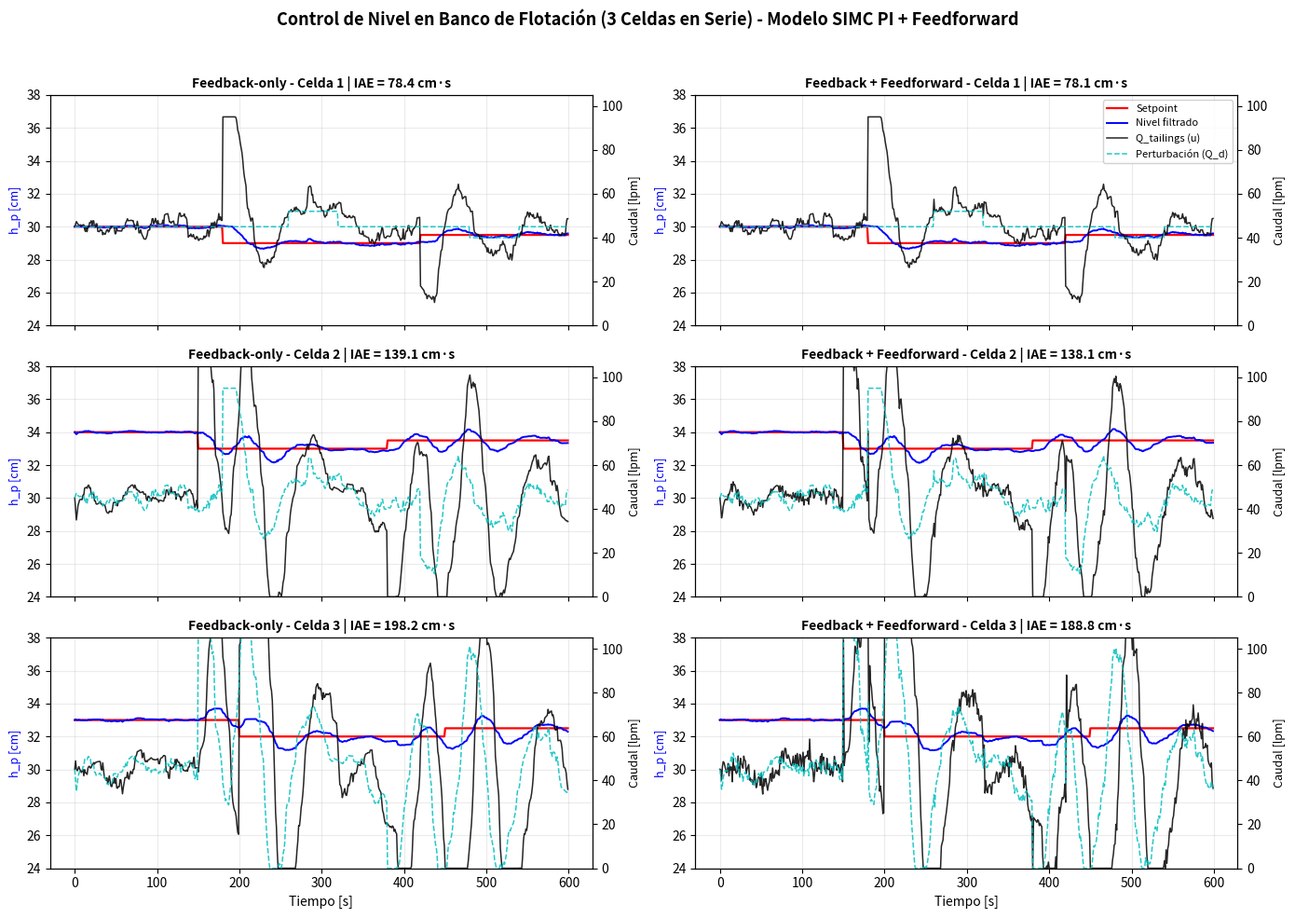

Source code (Python):
"""
Simulación del Control de Nivel Feedback y Feedback-Feedforward (PI/PID + SIMC)
en un Banco de Flotación de 3 Celdas en Serie con Bombas Peristálticas.

Basado íntegramente en el artículo:
Quintanilla, P., Navia, D., Moreno, F., Neethling, S. J., & Brito-Parada, P. R. (2023).
"A methodology to implement a closed-loop feedback-feedforward level control in a
laboratory-scale flotation bank using peristaltic pumps."
MethodsX, 10, 102081. https://doi.org/10.1016/j.mex.2023.102081
"""

import numpy as np
import matplotlib.pyplot as plt


# ==============================================================================
# 1. PARÁMETROS DEL SISTEMA EXPERIMENTAL Y MODELO MATEMÁTICO (Tabla 1, Tabla 2, Figs. 8-12)
# ==============================================================================

# Dimensiones geométricas de cada celda y tanque de alimentación T-1 (Pág. 2, 6; Fig. 2)
ANCHO_CELDA_CM = 30.0
LARGO_CELDA_CM = 30.0
ALTO_CELDA_CM = 45.0
AREA_CELDA_CM2 = ANCHO_CELDA_CM * LARGO_CELDA_CM  # 900 cm^2
CAPACIDAD_TANQUE_L = 130.0  # Tanque de alimentación T-1 en lazo cerrado (130 L)
SENSOR_NIVEL_MIN_CM = 0.0   # Límite inferior rango calibrado sensor óptico (Pág. 6)
SENSOR_NIVEL_MAX_CM = 39.0  # Límite superior rango calibrado sensor óptico (Pág. 6)

# Flujo de aire constante en cada celda (pág. 7 y 13)
Q_AIR_LPM = 47.0
J_G_CM_S = Q_AIR_LPM * (1000.0 / 60.0) / AREA_CELDA_CM2  # ~0.87 cm/s

# Pendiente integradora experimental k' = dy / (dt * du) [cm / (s * lpm)] (Tabla 2, Ec. 5)
K_PRIME = -0.001018

# Retardo de tiempo (dead time) theta_i [s] de cada celda (Tabla 2)
THETA_S = [7, 6, 3]

# Parámetros de calibración PLC 16-bit (0 - 32,767 bits) <-> Unidades de ingeniería
# Bombas peristálticas: Q [lpm] = m_pump * bits (Fig. 9)
PUMP_SLOPES = {
    "feed": 0.0035,   # P-4: Q_feed = 0.0035 * x
    "cell1": 0.0029,  # P-1: Q_tailings1 = 0.0029 * x
    "cell2": 0.0033,  # P-2: Q_tailings2 = 0.0033 * x
    "cell3": 0.0033,  # P-3: Q_tailings3 = 0.0033 * x
}
PLC_MAX_BITS = 32767

# Sensores ópticos de nivel: h_p [cm] = m_lvl * bits + b_lvl (Fig. 11)
LEVEL_SENSOR_CAL = [
    {"m": -0.0018, "b": 40.1363},  # Celda 1
    {"m": -0.0019, "b": 43.8823},  # Celda 2
    {"m": -0.0020, "b": 41.2930},  # Celda 3
]

# Parámetros de sintonización SIMC (Tabla 2)
SIMC_PARAMS_FINAL = [
    {"Kc": -62.0, "tau_i": 56.0, "tau_d": 0.0, "K_ff": 0.8},  # Celda 1
    {"Kc": -76.0, "tau_i": 30.0, "tau_d": 0.0, "K_ff": 0.8},  # Celda 2
    {"Kc": -85.0, "tau_i": 44.0, "tau_d": 0.0, "K_ff": 1.0},  # Celda 3
]

SIMC_PARAMS_INITIAL = [
    {"Kc": -70.2, "tau_i": 56.0, "tau_d": 0.0, "K_ff": 0.8},  # Celda 1 (tau_c=7)
    {"Kc": -81.8, "tau_i": 48.0, "tau_d": 0.0, "K_ff": 0.8},  # Celda 2 (tau_c=6)
    {"Kc": -78.1, "tau_i": 52.0, "tau_d": 0.0, "K_ff": 1.0},  # Celda 3 (tau_c=8)
]


def cm_to_plc_bits(h_cm: float, cell_idx: int) -> int:
    """Convierte nivel en cm (rango calibrado 0-39 cm) a entero 16-bit PLC (0-32767)."""
    cal = LEVEL_SENSOR_CAL[cell_idx]
    h_clamped = float(np.clip(h_cm, SENSOR_NIVEL_MIN_CM, SENSOR_NIVEL_MAX_CM))
    bits = (h_clamped - cal["b"]) / cal["m"]
    return int(np.clip(round(bits), 0, PLC_MAX_BITS))


def plc_bits_to_cm(bits: int, cell_idx: int) -> float:
    """Convierte registro entero de 16 bits del PLC a nivel en cm (Fig. 11)."""
    cal = LEVEL_SENSOR_CAL[cell_idx]
    return cal["m"] * bits + cal["b"]


def lpm_to_plc_bits(q_lpm: float, pump_key: str) -> int:
    """Convierte caudal en lpm a señal de salida del PLC en bits (0-32767)."""
    bits = q_lpm / PUMP_SLOPES[pump_key]
    return int(np.clip(round(bits), 0, PLC_MAX_BITS))


def plc_bits_to_lpm(bits: int, pump_key: str) -> float:
    """Convierte señal de salida del PLC en bits a caudal en lpm (Fig. 9)."""
    return PUMP_SLOPES[pump_key] * bits


# ==============================================================================
# 2. MOTOR DE SIMULACIÓN DEL BANCO DE FLOTACIÓN (Ecs. 1, 4, 7, 8, 9, 10)
# ==============================================================================

def generar_perfiles_referencia(n_steps: int, ts: float = 1.0):
    """
    Genera los perfiles de setpoint (h_sp) y caudal de alimentación (Q_feed)
    compatibles con los experimentos de validación de la Fig. 14.
    """
    t = np.arange(n_steps) * ts

    # Setpoints escalonados por celda [cm] (rango operativo 0-39 cm)
    sp1 = np.where(t < 180, 30.0, np.where(t < 420, 29.0, 29.5))
    sp2 = np.where(t < 150, 34.0, np.where(t < 380, 33.0, 33.5))
    sp3 = np.where(t < 200, 33.0, np.where(t < 450, 32.0, 32.5))

    # Perturbación de alimentación Q_feed [lpm] (45 lpm nominal con variación opcional)
    q_feed = np.full(n_steps, 45.0)
    # Escalón de perturbación suave para evidenciar rechazo de perturbaciones
    q_feed[(t >= 260) & (t < 320)] = 52.0
    q_feed[(t >= 480) & (t < 540)] = 40.0

    return t, [sp1, sp2, sp3], q_feed


def simular_banco_flotacion(
    duracion_s: int = 600,
    ts: float = 1.0,
    modo: str = "feedback_feedforward",
    params_celdas=None,
    ruido_std_cm: float = 0.12,
    usar_filtro_mediana: bool = True,
    seed: int = 42,
):
    """
    Simula las 3 celdas de flotación conectadas en serie (Fig. 15) con:
      - Modelo integrador con retardo: dh_i/dt = k' * (u_i(t - theta_i) - Q_di(t))
      - Conversión PLC 16-bit y filtro de mediana móvil de 10 s (medfilt1)
      - Controlador PI/PID estándar (Ec. 1) + Feedforward (Ecs. 7 y 8)
      - Saturación física de bombas peristálticas y anti-windup
      - Cálculo de IAE (Ec. 9)

    Parámetros:
        duracion_s: Duración total de la simulación en segundos (600 s o 900 s).
        ts: Tiempo de muestreo [s] (1.0 s en el artículo).
        modo: "feedback" (solo realimentación) o "feedback_feedforward".
        params_celdas: Lista de dicts con Kc, tau_i, tau_d, K_ff para cada celda.
        ruido_std_cm: Desviación estándar del ruido por turbulencia de aire [cm].
        usar_filtro_mediana: Aplica filtro de mediana móvil de ventana 10 s.
        seed: Semilla aleatoria para reproducibilidad del ruido.
    """
    if params_celdas is None:
        params_celdas = SIMC_PARAMS_FINAL

    rng = np.random.default_rng(seed)
    n_steps = int(duracion_s / ts)
    t, setpoints, q_feed = generar_perfiles_referencia(n_steps, ts)

    pump_keys = ["cell1", "cell2", "cell3"]
    u_max = [PUMP_SLOPES[k] * PLC_MAX_BITS for k in pump_keys]
    u0 = float(q_feed[0])

    # Estados iniciales en estado estacionario (nivel en setpoint inicial, caudal = Q_feed[0])
    h_true = np.zeros((3, n_steps))
    h_meas_raw = np.zeros((3, n_steps))
    h_filt = np.zeros((3, n_steps))
    u_cmd = np.zeros((3, n_steps))
    q_dist = np.zeros((3, n_steps))

    for i in range(3):
        h_true[i, 0] = setpoints[i][0]
        bits_init = cm_to_plc_bits(h_true[i, 0], i)
        h_meas_raw[i, 0] = plc_bits_to_cm(bits_init, i)
        h_filt[i, 0] = h_meas_raw[i, 0]
        u_cmd[i, 0] = u0
        q_dist[i, 0] = u0

    integral_err = [0.0, 0.0, 0.0]
    prev_err = [0.0, 0.0, 0.0]

    # Bucle de simulación en tiempo discreto (Ts = 1 s)
    for k in range(n_steps):
        for i in range(3):
            # 1. Perturbación de entrada a la celda i (Fig. 15)
            # Celda 1 recibe Q_feed; Celda 2 recibe Q_tailings1; Celda 3 recibe Q_tailings2
            if i == 0:
                q_in = q_feed[k]
                q_in_prev = q_feed[k - 1] if k > 0 else q_feed[0]
            else:
                q_in = u_cmd[i - 1, k]
                q_in_prev = u_cmd[i - 1, k - 1] if k > 0 else u_cmd[i - 1, 0]
            q_dist[i, k] = q_in

            # 2. Lectura del sensor de nivel con ruido por inyección de aire + cuantización PLC 16-bit
            if k > 0:
                ruido = rng.normal(0.0, ruido_std_cm)
                bits_sensor = cm_to_plc_bits(h_true[i, k] + ruido, i)
                h_meas_raw[i, k] = plc_bits_to_cm(bits_sensor, i)

            # 3. Filtro de mediana móvil de 10 s (medfilt1 causal con ventana de 10 muestras)
            if usar_filtro_mediana:
                win_start = max(0, k - 9)
                h_filt[i, k] = float(np.median(h_meas_raw[i, win_start : k + 1]))
            else:
                h_filt[i, k] = h_meas_raw[i, k]

            # 4. Cálculo del error: e(t) = y_sp(t) - y(t)
            err = setpoints[i][k] - h_filt[i, k]
            p = params_celdas[i]
            kc = p["Kc"]
            tau_i = p["tau_i"]
            tau_d = p.get("tau_d", 0.0)
            k_ff = p["K_ff"] if modo == "feedback_feedforward" else 0.0

            # Término derivativo (0 en modo PI del artículo)
            d_err = (err - prev_err[i]) / ts if k > 0 else 0.0

            # Término feedforward: K_ff * (Q_di(t) - Q_di(t-1)) (Ecs. 7 y 8)
            delta_q = q_in - q_in_prev
            u_ff = k_ff * delta_q

            # Señal de control PI/PID (alrededor del punto de operación nominal u0 = Q_feed[0])
            u_fb_tentative = u0 + kc * (
                err + (integral_err[i] + err * ts) / tau_i + tau_d * d_err
            )
            u_total = u_fb_tentative + u_ff

            # Saturación física de la bomba peristáltica [0, u_max] y anti-windup condicional
            u_sat = float(np.clip(u_total, 0.0, u_max[i]))
            saturated_high = u_total >= u_max[i] and (kc * err / tau_i) > 0.0
            saturated_low = u_total <= 0.0 and (kc * err / tau_i) < 0.0
            if not (saturated_high or saturated_low):
                integral_err[i] += err * ts

            # Cuantización a 16-bit PLC de salida (AQ00X)
            bits_act = lpm_to_plc_bits(u_sat, pump_keys[i])
            u_cmd[i, k] = plc_bits_to_lpm(bits_act, pump_keys[i])
            prev_err[i] = err

        # 5. Integración del modelo dinámico de la planta para el siguiente paso k+1
        # dh_i/dt = k' * (u_i(t - theta_i) - Q_di(t))
        if k < n_steps - 1:
            for i in range(3):
                delay_steps = int(round(THETA_S[i] / ts))
                idx_delayed = max(0, k - delay_steps)
                u_delayed = u_cmd[i, idx_delayed]
                dh_dt = K_PRIME * (u_delayed - q_dist[i, k])
                h_next = h_true[i, k] + dh_dt * ts
                h_true[i, k + 1] = float(np.clip(h_next, 0.0, ALTO_CELDA_CM))

    # Cálculo del Error Absoluto Integral (IAE) por celda (Ec. 9)
    iae = [float(np.sum(np.abs(setpoints[i] - h_filt[i])) * ts) for i in range(3)]

    return {
        "t": t,
        "setpoints": setpoints,
        "h_true": h_true,
        "h_filt": h_filt,
        "u_cmd": u_cmd,
        "q_dist": q_dist,
        "iae": iae,
    }


# ==============================================================================
# 3. VISUALIZACIÓN COMPARATIVA (Replicación de la Figura 14)
# ==============================================================================

def graficar_comparacion(res_fb, res_ff, guardar_ruta: str = None):
    """Genera las gráficas comparativas Feedback-only vs Feedback+Feedforward."""
    fig, axes = plt.subplots(3, 2, figsize=(14, 10), sharex=True)
    fig.suptitle(
        "Control de Nivel en Banco de Flotación (3 Celdas en Serie) - Modelo SIMC PI + Feedforward",
        fontsize=13,
        fontweight="bold",
    )

    for i in range(3):
        for col, (res, titulo) in enumerate(
            [(res_fb, "Feedback-only"), (res_ff, "Feedback + Feedforward")]
        ):
            ax = axes[i, col]
            t = res["t"]

            # Eje izquierdo superior visualizado: Nivel h_p [cm]
            l1, = ax.plot(t, res["setpoints"][i], "r-", lw=1.6, label="Setpoint")
            l2, = ax.plot(t, res["h_filt"][i], "b-", lw=1.4, label="Nivel filtrado")
            ax.set_ylabel("h_p [cm]", color="b", fontsize=9)
            ax.set_ylim(24, 38)
            ax.grid(True, alpha=0.25)

            # Eje derecho: Caudales u(t) y perturbación Q_d(t) [lpm]
            ax2 = ax.twinx()
            l3, = ax2.plot(
                t, res["u_cmd"][i], "k-", lw=1.1, alpha=0.85, label="Q_tailings (u)"
            )
            l4, = ax2.plot(
                t, res["q_dist"][i], "c--", lw=1.1, alpha=0.85, label="Perturbación (Q_d)"
            )
            ax2.set_ylabel("Caudal [lpm]", color="k", fontsize=9)
            ax2.set_ylim(0, 105)

            ax.set_title(
                f"{titulo} - Celda {i+1} | IAE = {res['iae'][i]:.1f} cm·s",
                fontsize=10,
                fontweight="bold",
            )

            if i == 0 and col == 1:
                lines = [l1, l2, l3, l4]
                labels = [ln.get_label() for ln in lines]
                ax.legend(lines, labels, loc="upper right", fontsize=8, framealpha=0.9)

    axes[2, 0].set_xlabel("Tiempo [s]")
    axes[2, 1].set_xlabel("Tiempo [s]")
    plt.tight_layout(rect=[0, 0, 1, 0.96])

    if guardar_ruta:
        plt.savefig(guardar_ruta, dpi=150)
    plt.show()


if __name__ == "__main__":
    print("=== Simulación Banco de Flotación (Quintanilla et al., MethodsX 2023) ===")
    res_fb = simular_banco_flotacion(duracion_s=600, modo="feedback")
    res_ff = simular_banco_flotacion(duracion_s=600, modo="feedback_feedforward")

    for i in range(3):
        mejora = (res_fb["iae"][i] - res_ff["iae"][i]) / res_fb["iae"][i] * 100.0
        print(
            f"Celda {i+1}: IAE Feedback = {res_fb['iae'][i]:.2f} cm·s | "
            f"IAE Feedback+FF = {res_ff['iae'][i]:.2f} cm·s | "
            f"Mejora = {mejora:.1f}%"
        )

    graficar_comparacion(res_fb, res_ff)
